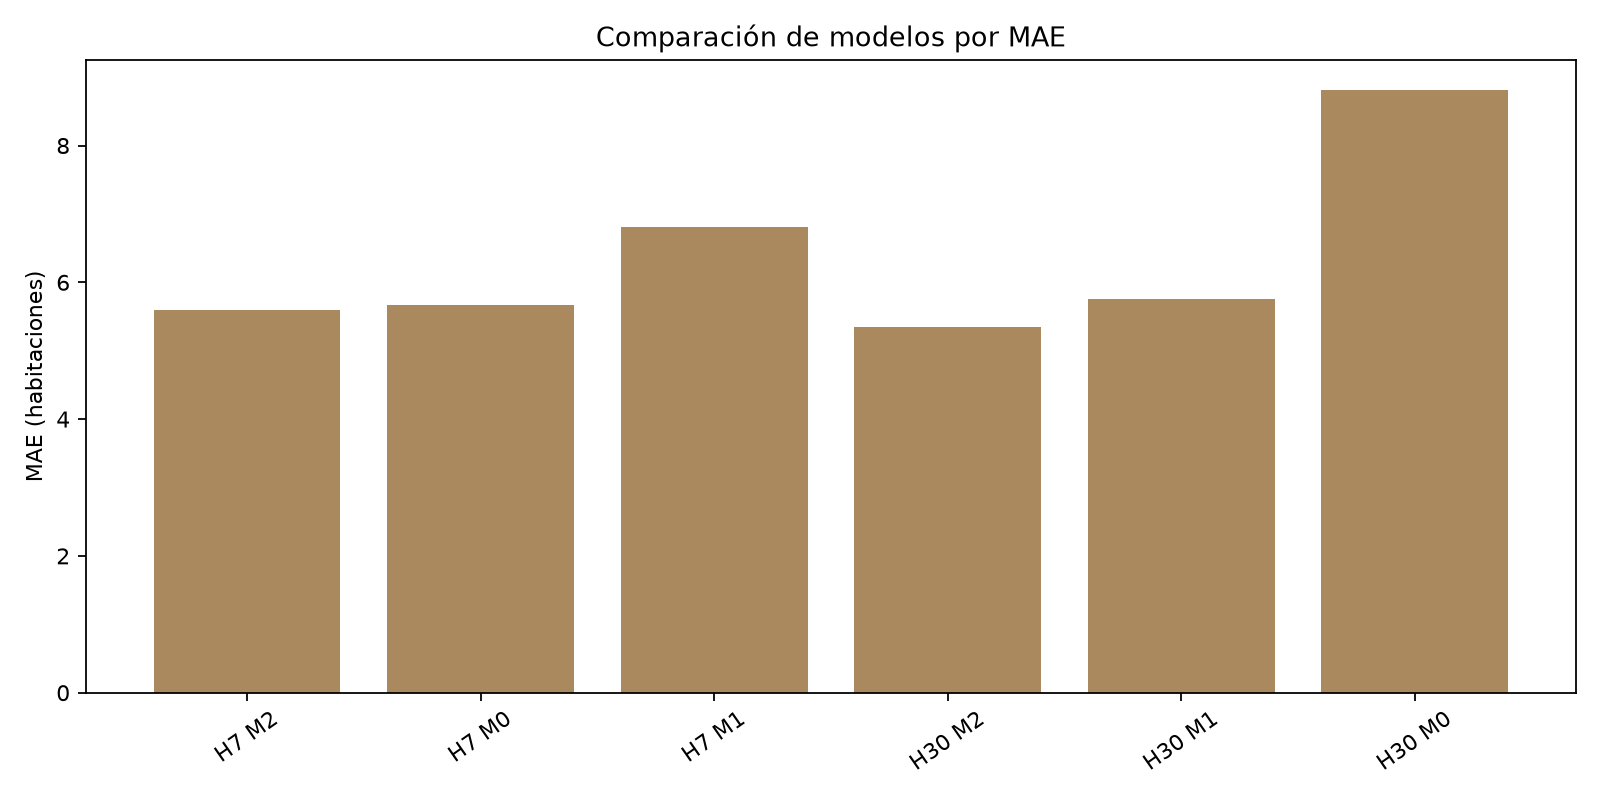

Data behind this chart, as committed beside it:
horizon, model, mae, rmse, bias
7, M2: Random Forest, 5.598, 6.891, 2.072
7, M0: Baseline estacional, 5.666, 7.203, 0.194
7, M1: Árbol de decisión, 6.808, 8.422, 2.707
30, M2: Random Forest, 5.341, 6.487, 1.417
30, M1: Árbol de decisión, 5.76, 7.082, 1.522
30, M0: Baseline estacional, 8.814, 11.03, 0.8185
